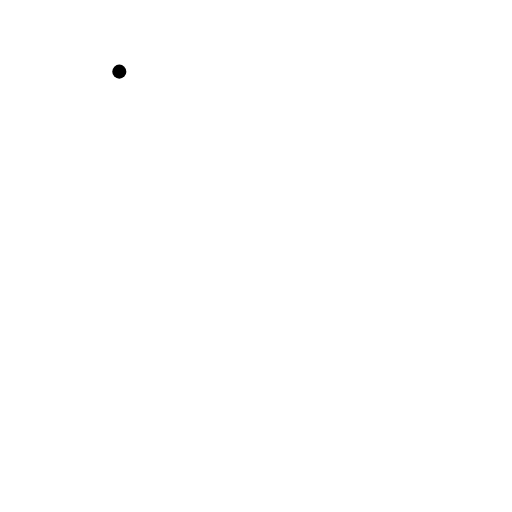
t = 0.00 s
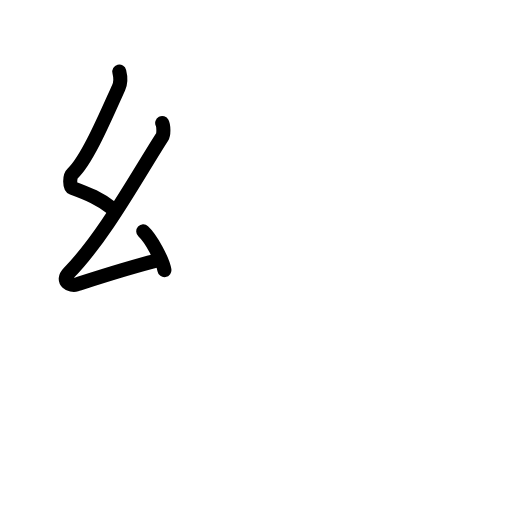
t = 2.75 s
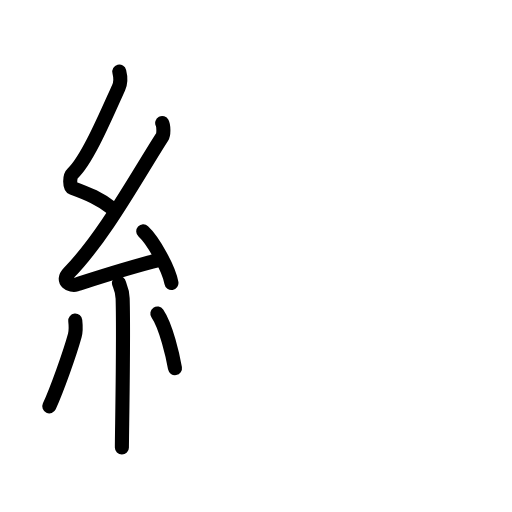
t = 5.75 s
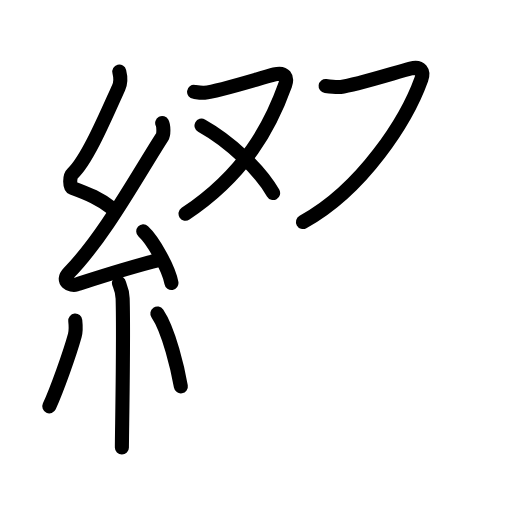
t = 8.44 s
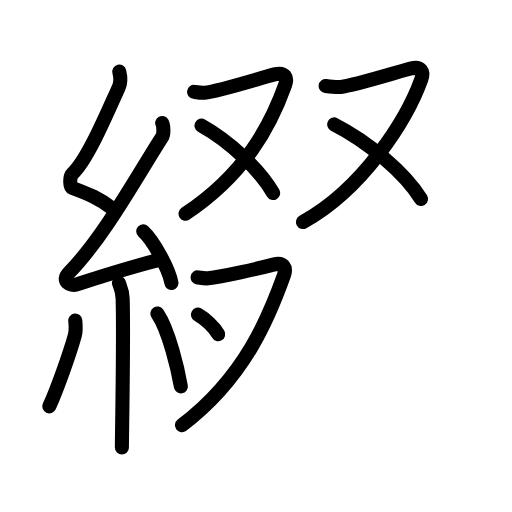
t = 11.25 s
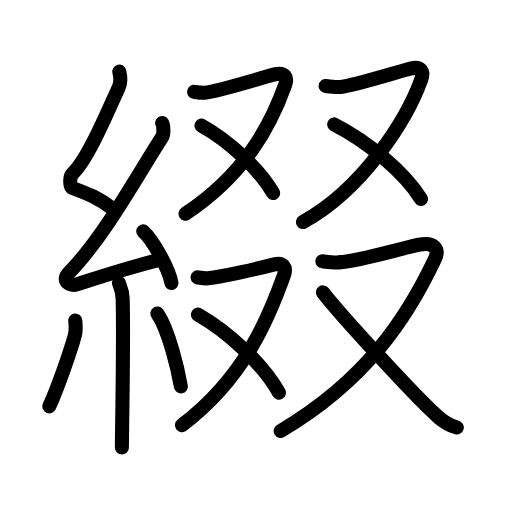
t = 14.00 s

The animated SVG that drew these frames (rendered in a browser with its animation timeline set to each time). Animation: 48 SMIL elements (animate=48); one cycle of 14.00 s.

<?xml version="1.0" encoding="UTF-8"?>
<!--
AniKanjiVG is licensed by CC-BY-SA Paul C. Sommerhoff (https://bitbucket.org/sommerhoff/anikanjivg).
AniKanjiVG uses KanjiVG which is licensed by CC-BY-SA Ulrich Apel (http://kanjivg.tagaini.net).
See also http://creativecommons.org/licenses/by-sa/3.0/
-->
<svg xmlns:kvg='http://kanjivg.tagaini.net' xmlns='http://www.w3.org/2000/svg' width='109' height='109' viewBox='0 0 109 109' style='fill:none;stroke:#000000;stroke-width:3;stroke-linecap:round;stroke-linejoin:round;' id="kvg:kanji_07db4"><g id="kvg:07db4" kvg:element="綴"><g id="kvg:07db4-g1" kvg:element="糸" kvg:position="left" kvg:radical="general"><path id="kvg:07db4-s1" kvg:type="㇜" d="M25.4,15.25c0.31,1.21,0.42,2.16-0.16,3.44c-2.74,6.06-6.71,15.46-9.82,18.29c-0.64,0.58-0.62,2.81,0,3.04c3.26,1.21,5.84,2.24,8.64,4.47"><animate attributeName="d" begin="0.0s" dur="0.25s" from="M25.4,15.25C25.4,15.25,25.4,15.25,25.4,15.25" to="M25.4,15.25c0.31,1.21,0.42,2.16-0.16,3.44" />
<animate attributeName="d" begin="0.25s" dur="0.25s" from="M25.4,15.25c0.31,1.21,0.42,2.16-0.16,3.44c0,0,0,0,0,0,0" to="M25.4,15.25c0.31,1.21,0.42,2.16-0.16,3.44c-2.74,6.06-6.71,15.46-9.82,18.29" />
<animate attributeName="d" begin="0.5s" dur="0.25s" from="M25.4,15.25c0.31,1.21,0.42,2.16-0.16,3.44c-2.74,6.06-6.71,15.46-9.82,18.29c0,0,0,0,0,0,0" to="M25.4,15.25c0.31,1.21,0.42,2.16-0.16,3.44c-2.74,6.06-6.71,15.46-9.82,18.29c-0.64,0.58-0.62,2.81,0,3.04" />
<animate attributeName="d" begin="0.75s" dur="0.25s" from="M25.4,15.25c0.31,1.21,0.42,2.16-0.16,3.44c-2.74,6.06-6.71,15.46-9.82,18.29c-0.64,0.58-0.62,2.81,0,3.04c0,0,0,0,0,0,0" to="M25.4,15.25c0.31,1.21,0.42,2.16-0.16,3.44c-2.74,6.06-6.71,15.46-9.82,18.29c-0.64,0.58-0.62,2.81,0,3.04c3.26,1.21,5.84,2.24,8.64,4.47" />
</path>
<path id="kvg:07db4-s2" kvg:type="㇜" d="M34.53,26.19c0.29,0.55,0.38,2.35,0,2.94C29,37.75,22.25,50.25,14.65,58.11c-1.74,1.8,0.43,2.83,1.57,2.47c4.75-1.53,11.62-3.77,17.73-5.24"><animate attributeName="d" begin="1.0s" dur="0.25s" from="M34.53,26.19C34.53,26.19,34.53,26.19,34.53,26.19" to="M34.53,26.19c0.29,0.55,0.38,2.35,0,2.94" />
<animate attributeName="d" begin="1.25s" dur="0.25s" from="M34.53,26.19c0.29,0.55,0.38,2.35,0,2.94c0,0,0,0,0,0,0" to="M34.53,26.19c0.29,0.55,0.38,2.35,0,2.94C29,37.75,22.25,50.25,14.65,58.11" />
<animate attributeName="d" begin="1.5s" dur="0.25s" from="M34.53,26.19c0.29,0.55,0.38,2.35,0,2.94C29,37.75,22.25,50.25,14.65,58.11c0,0,0,0,0,0,0" to="M34.53,26.19c0.29,0.55,0.38,2.35,0,2.94C29,37.75,22.25,50.25,14.65,58.11c-1.74,1.8,0.43,2.83,1.57,2.47" />
<animate attributeName="d" begin="1.75s" dur="0.25s" from="M34.53,26.19c0.29,0.55,0.38,2.35,0,2.94C29,37.75,22.25,50.25,14.65,58.11c-1.74,1.8,0.43,2.83,1.57,2.47c0,0,0,0,0,0,0" to="M34.53,26.19c0.29,0.55,0.38,2.35,0,2.94C29,37.75,22.25,50.25,14.65,58.11c-1.74,1.8,0.43,2.83,1.57,2.47c4.75-1.53,11.62-3.77,17.73-5.24" />
<animate attributeName="d" begin="0s" dur="1.0s" from="M-100,-100" to="M-100,-100" />
</path>
<path id="kvg:07db4-s3" kvg:type="㇔" d="M30.5,49.25c2.12,1.94,5.47,7.98,6,11"><animate attributeName="d" begin="2.0s" dur="1.0s" from="M30.5,49.25C30.5,49.25,30.5,49.25,30.5,49.25" to="M30.5,49.25c2.12,1.94,5.47,7.98,6,11" />
<animate attributeName="d" begin="0s" dur="2.0s" from="M-100,-100" to="M-100,-100" />
</path>
<path id="kvg:07db4-s4" kvg:type="㇑" d="M25.33,60.26c0.05,0.29,0.73,1.48,0.78,3.28c0.25,8.64-0.16,28.77-0.16,31.71"><animate attributeName="d" begin="3.0s" dur="0.5s" from="M25.33,60.26C25.33,60.26,25.33,60.26,25.33,60.26" to="M25.33,60.26c0.05,0.29,0.73,1.48,0.78,3.28" />
<animate attributeName="d" begin="3.5s" dur="0.5s" from="M25.33,60.26c0.05,0.29,0.73,1.48,0.78,3.28c0,0,0,0,0,0,0" to="M25.33,60.26c0.05,0.29,0.73,1.48,0.78,3.28c0.25,8.64-0.16,28.77-0.16,31.71" />
<animate attributeName="d" begin="0s" dur="3.0s" from="M-100,-100" to="M-100,-100" />
</path>
<path id="kvg:07db4-s5" kvg:type="㇒" d="M16.02,68.25c0.09,0.85,0.08,2.54-0.09,3.15c-1.1,3.99-3.86,11.68-5.43,15.1"><animate attributeName="d" begin="4.0s" dur="0.5s" from="M16.02,68.25C16.02,68.25,16.02,68.25,16.02,68.25" to="M16.02,68.25c0.09,0.85,0.08,2.54-0.09,3.15" />
<animate attributeName="d" begin="4.5s" dur="0.5s" from="M16.02,68.25c0.09,0.85,0.08,2.54-0.09,3.15c0,0,0,0,0,0,0" to="M16.02,68.25c0.09,0.85,0.08,2.54-0.09,3.15c-1.1,3.99-3.86,11.68-5.43,15.1" />
<animate attributeName="d" begin="0s" dur="4.0s" from="M-100,-100" to="M-100,-100" />
</path>
<path id="kvg:07db4-s6" kvg:type="㇔" d="M33.5,66.75c2.5,3.67,4.42,12.18,5,15.5"><animate attributeName="d" begin="5.0s" dur="1.0s" from="M33.5,66.75C33.5,66.75,33.5,66.75,33.5,66.75" to="M33.5,66.75c2.5,3.67,4.42,12.18,5,15.5" />
<animate attributeName="d" begin="0s" dur="5.0s" from="M-100,-100" to="M-100,-100" />
</path>
</g>
<g id="kvg:07db4-g2" kvg:position="right"><g id="kvg:07db4-g3" kvg:position="top"><g id="kvg:07db4-g4" kvg:element="又" kvg:position="left"><path id="kvg:07db4-s7" kvg:type="㇇" d="M41.32,19.56c0.24,0.03,1.54,0.26,2.22,0.19c3.07-0.33,11.68-3.07,14.9-3.91c2.21-0.58,2.83,0.66,2.27,2.24C57.62,26.7,52.25,37,39.5,45.5"><animate attributeName="d" begin="6.0s" dur="0.25s" from="M41.32,19.56C41.32,19.56,41.32,19.56,41.32,19.56" to="M41.32,19.56c0.24,0.03,1.54,0.26,2.22,0.19" />
<animate attributeName="d" begin="6.25s" dur="0.25s" from="M41.32,19.56c0.24,0.03,1.54,0.26,2.22,0.19c0,0,0,0,0,0,0" to="M41.32,19.56c0.24,0.03,1.54,0.26,2.22,0.19c3.07-0.33,11.68-3.07,14.9-3.91" />
<animate attributeName="d" begin="6.5s" dur="0.25s" from="M41.32,19.56c0.24,0.03,1.54,0.26,2.22,0.19c3.07-0.33,11.68-3.07,14.9-3.91c0,0,0,0,0,0,0" to="M41.32,19.56c0.24,0.03,1.54,0.26,2.22,0.19c3.07-0.33,11.68-3.07,14.9-3.91c2.21-0.58,2.83,0.66,2.27,2.24" />
<animate attributeName="d" begin="6.75s" dur="0.25s" from="M41.32,19.56c0.24,0.03,1.54,0.26,2.22,0.19c3.07-0.33,11.68-3.07,14.9-3.91c2.21-0.58,2.83,0.66,2.27,2.24c0,0,0,0,0,0,0" to="M41.32,19.56c0.24,0.03,1.54,0.26,2.22,0.19c3.07-0.33,11.68-3.07,14.9-3.91c2.21-0.58,2.83,0.66,2.27,2.24C57.62,26.7,52.25,37,39.5,45.5" />
<animate attributeName="d" begin="0s" dur="6.0s" from="M-100,-100" to="M-100,-100" />
</path>
<path id="kvg:07db4-s8" kvg:type="㇔/㇏" d="M42.9,26.74C48.75,30,55.25,36,58.14,41.1"><animate attributeName="d" begin="7.0s" dur="1.0s" from="M42.9,26.74C42.9,26.74,42.9,26.74,42.9,26.74" to="M42.9,26.74C48.75,30,55.25,36,58.14,41.1" />
<animate attributeName="d" begin="0s" dur="7.0s" from="M-100,-100" to="M-100,-100" />
</path>
</g>
<g id="kvg:07db4-g5" kvg:element="又" kvg:position="right"><path id="kvg:07db4-s9" kvg:type="㇇" d="M69.32,18.31c0.24,0.03,2.54,0.26,3.22,0.19c3.07-0.33,11.68-3.07,14.9-3.91c2.21-0.58,2.83,0.66,2.27,2.24c-3.09,8.63-12.46,23.43-25.21,30.43"><animate attributeName="d" begin="8.0s" dur="0.25s" from="M69.32,18.31C69.32,18.31,69.32,18.31,69.32,18.31" to="M69.32,18.31c0.24,0.03,2.54,0.26,3.22,0.19" />
<animate attributeName="d" begin="8.25s" dur="0.25s" from="M69.32,18.31c0.24,0.03,2.54,0.26,3.22,0.19c0,0,0,0,0,0,0" to="M69.32,18.31c0.24,0.03,2.54,0.26,3.22,0.19c3.07-0.33,11.68-3.07,14.9-3.91" />
<animate attributeName="d" begin="8.5s" dur="0.25s" from="M69.32,18.31c0.24,0.03,2.54,0.26,3.22,0.19c3.07-0.33,11.68-3.07,14.9-3.91c0,0,0,0,0,0,0" to="M69.32,18.31c0.24,0.03,2.54,0.26,3.22,0.19c3.07-0.33,11.68-3.07,14.9-3.91c2.21-0.58,2.83,0.66,2.27,2.24" />
<animate attributeName="d" begin="8.75s" dur="0.25s" from="M69.32,18.31c0.24,0.03,2.54,0.26,3.22,0.19c3.07-0.33,11.68-3.07,14.9-3.91c2.21-0.58,2.83,0.66,2.27,2.24c0,0,0,0,0,0,0" to="M69.32,18.31c0.24,0.03,2.54,0.26,3.22,0.19c3.07-0.33,11.68-3.07,14.9-3.91c2.21-0.58,2.83,0.66,2.27,2.24c-3.09,8.63-12.46,23.43-25.21,30.43" />
<animate attributeName="d" begin="0s" dur="8.0s" from="M-100,-100" to="M-100,-100" />
</path>
<path id="kvg:07db4-s10" kvg:type="㇔/㇏" d="M71.14,26.49c7.1,3.6,14.99,10.22,18.49,15.86"><animate attributeName="d" begin="9.0s" dur="1.0s" from="M71.14,26.49C71.14,26.49,71.14,26.49,71.14,26.49" to="M71.14,26.49c7.1,3.6,14.99,10.22,18.49,15.86" />
<animate attributeName="d" begin="0s" dur="9.0s" from="M-100,-100" to="M-100,-100" />
</path>
</g>
</g>
<g id="kvg:07db4-g6" kvg:position="bottom"><g id="kvg:07db4-g7" kvg:element="又" kvg:position="left"><path id="kvg:07db4-s11" kvg:type="㇇" d="M42.07,59.06c0.24,0.03,1.54,0.26,2.22,0.19c3.07-0.33,10.68-2.07,13.9-2.91c2.21-0.58,2.83,0.66,2.27,2.24c-3.09,8.63-8.21,21.68-21.71,31.93"><animate attributeName="d" begin="10.0s" dur="0.25s" from="M42.07,59.06C42.07,59.06,42.07,59.06,42.07,59.06" to="M42.07,59.06c0.24,0.03,1.54,0.26,2.22,0.19" />
<animate attributeName="d" begin="10.25s" dur="0.25s" from="M42.07,59.06c0.24,0.03,1.54,0.26,2.22,0.19c0,0,0,0,0,0,0" to="M42.07,59.06c0.24,0.03,1.54,0.26,2.22,0.19c3.07-0.33,10.68-2.07,13.9-2.91" />
<animate attributeName="d" begin="10.5s" dur="0.25s" from="M42.07,59.06c0.24,0.03,1.54,0.26,2.22,0.19c3.07-0.33,10.68-2.07,13.9-2.91c0,0,0,0,0,0,0" to="M42.07,59.06c0.24,0.03,1.54,0.26,2.22,0.19c3.07-0.33,10.68-2.07,13.9-2.91c2.21-0.58,2.83,0.66,2.27,2.24" />
<animate attributeName="d" begin="10.75s" dur="0.25s" from="M42.07,59.06c0.24,0.03,1.54,0.26,2.22,0.19c3.07-0.33,10.68-2.07,13.9-2.91c2.21-0.58,2.83,0.66,2.27,2.24c0,0,0,0,0,0,0" to="M42.07,59.06c0.24,0.03,1.54,0.26,2.22,0.19c3.07-0.33,10.68-2.07,13.9-2.91c2.21-0.58,2.83,0.66,2.27,2.24c-3.09,8.63-8.21,21.68-21.71,31.93" />
<animate attributeName="d" begin="0s" dur="10.0s" from="M-100,-100" to="M-100,-100" />
</path>
<path id="kvg:07db4-s12" kvg:type="㇔/㇏" d="M42.14,66.99c6.62,3.77,13.98,10.71,17.24,16.61"><animate attributeName="d" begin="11.0s" dur="1.0s" from="M42.14,66.99C42.14,66.99,42.14,66.99,42.14,66.99" to="M42.14,66.99c6.62,3.77,13.98,10.71,17.24,16.61" />
<animate attributeName="d" begin="0s" dur="11.0s" from="M-100,-100" to="M-100,-100" />
</path>
</g>
<g id="kvg:07db4-g8" kvg:element="又" kvg:position="right"><path id="kvg:07db4-s13" kvg:type="㇇" d="M68.63,55.61c0.38,0.04,2.43,0.35,3.52,0.25c4.86-0.45,11.74-2.59,16.84-3.72c3.5-0.77,4.58,0.92,3.6,2.99C86.75,67.5,78,81,59.75,91.75"><animate attributeName="d" begin="12.0s" dur="0.25s" from="M68.63,55.61C68.63,55.61,68.63,55.61,68.63,55.61" to="M68.63,55.61c0.38,0.04,2.43,0.35,3.52,0.25" />
<animate attributeName="d" begin="12.25s" dur="0.25s" from="M68.63,55.61c0.38,0.04,2.43,0.35,3.52,0.25c0,0,0,0,0,0,0" to="M68.63,55.61c0.38,0.04,2.43,0.35,3.52,0.25c4.86-0.45,11.74-2.59,16.84-3.72" />
<animate attributeName="d" begin="12.5s" dur="0.25s" from="M68.63,55.61c0.38,0.04,2.43,0.35,3.52,0.25c4.86-0.45,11.74-2.59,16.84-3.72c0,0,0,0,0,0,0" to="M68.63,55.61c0.38,0.04,2.43,0.35,3.52,0.25c4.86-0.45,11.74-2.59,16.84-3.72c3.5-0.77,4.58,0.92,3.6,2.99" />
<animate attributeName="d" begin="12.75s" dur="0.25s" from="M68.63,55.61c0.38,0.04,2.43,0.35,3.52,0.25c4.86-0.45,11.74-2.59,16.84-3.72c3.5-0.77,4.58,0.92,3.6,2.99c0,0,0,0,0,0,0" to="M68.63,55.61c0.38,0.04,2.43,0.35,3.52,0.25c4.86-0.45,11.74-2.59,16.84-3.72c3.5-0.77,4.58,0.92,3.6,2.99C86.75,67.5,78,81,59.75,91.75" />
<animate attributeName="d" begin="0s" dur="12.0s" from="M-100,-100" to="M-100,-100" />
</path>
<path id="kvg:07db4-s14" kvg:type="㇏" d="M68.75,62.25c3.56,4.64,19.71,22.26,24.51,26.5c1.43,1.27,2.59,1.88,3.99,2.25"><animate attributeName="d" begin="13.0s" dur="0.5s" from="M68.75,62.25C68.75,62.25,68.75,62.25,68.75,62.25" to="M68.75,62.25c3.56,4.64,19.71,22.26,24.51,26.5" />
<animate attributeName="d" begin="13.5s" dur="0.5s" from="M68.75,62.25c3.56,4.64,19.71,22.26,24.51,26.5c0,0,0,0,0,0,0" to="M68.75,62.25c3.56,4.64,19.71,22.26,24.51,26.5c1.43,1.27,2.59,1.88,3.99,2.25" />
<animate attributeName="d" begin="0s" dur="13.0s" from="M-100,-100" to="M-100,-100" />
</path>
</g>
</g>
</g>
</g>
</svg>
